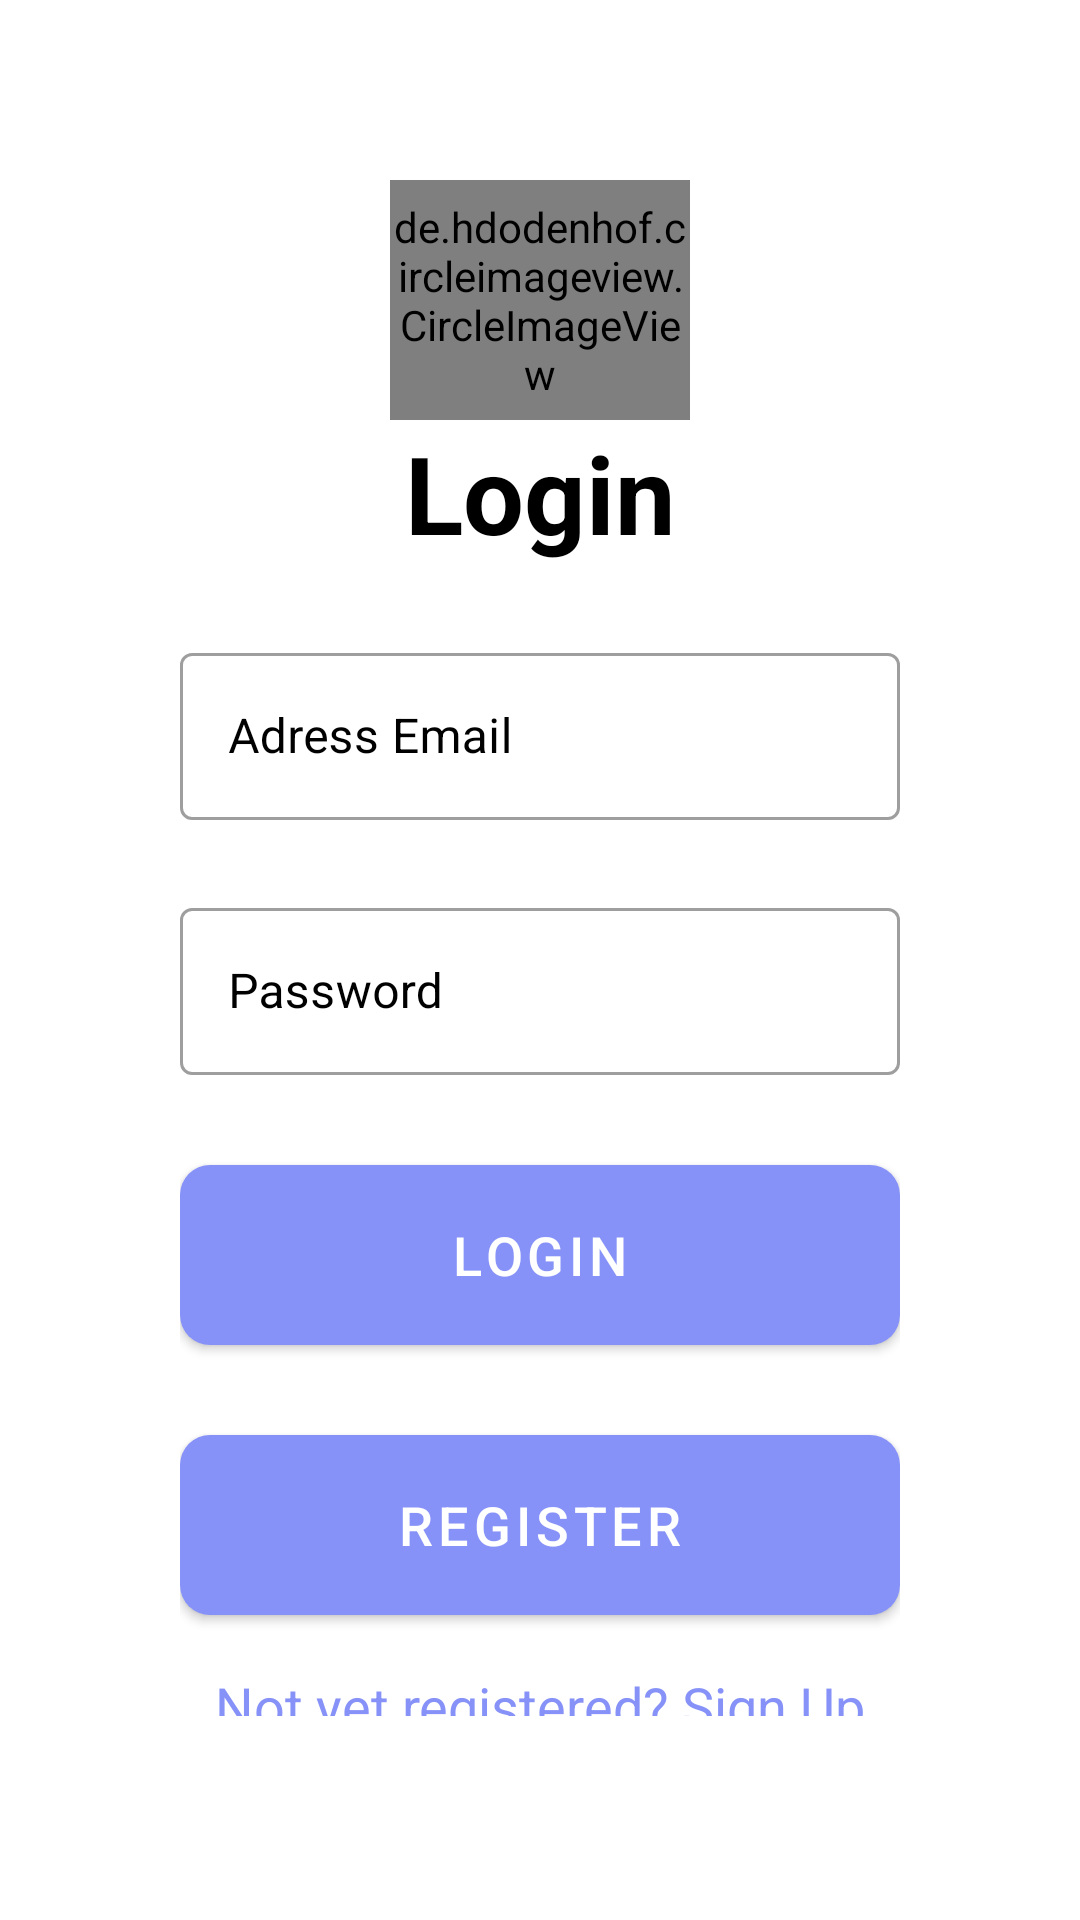

Produce the Android XML layout that renders to this screen, including the resource entries it uses.
<!-- AndroidManifest.xml: application theme Theme.NavigationDrawer -->
<!-- res/layout/login.xml -->
<?xml version="1.0" encoding="utf-8"?>
<LinearLayout
    xmlns:android="http://schemas.android.com/apk/res/android"
    xmlns:app="http://schemas.android.com/apk/res-auto"
    xmlns:tools="http://schemas.android.com/tools"
    android:layout_width="match_parent"
    android:layout_height="match_parent"
    android:orientation="vertical"
    android:gravity="center"
     tools:context=".activity.LoginActivity">



        <LinearLayout
            android:layout_width="match_parent"
            android:layout_height="wrap_content"
            android:orientation="vertical"
            android:layout_gravity="center_horizontal"
            android:padding="60dp"
           >
            <de.hdodenhof.circleimageview.CircleImageView
                android:id="@+id/ProfilePicture"
                android:layout_width="100dp"
                android:layout_height="80dp"
                android:src="@drawable/img_1"
                app:civ_border_color="@android:color/white"
                app:civ_border_width="2dp"
                android:layout_gravity="center_horizontal"
                />


            <TextView
                android:layout_width="match_parent"
                android:layout_height="wrap_content"
                android:text="Login"
                android:textSize="36sp"
                android:gravity="center"
                android:textStyle="bold"
                android:textColor="@color/black"/>

            <com.google.android.material.textfield.TextInputLayout
                android:layout_width="match_parent"
                android:layout_height="wrap_content"
                android:hint="Adress Email"
                android:textColorHint="@color/black"
                style="@style/Widget.MaterialComponents.TextInputLayout.OutlinedBox"
                android:layout_marginTop="24dp">

                <com.google.android.material.textfield.TextInputEditText
                    android:id="@+id/LoginEmail"

                    android:layout_width="match_parent"
                    android:layout_height="wrap_content"
                    android:inputType="textPersonName"/>

            </com.google.android.material.textfield.TextInputLayout>
            <com.google.android.material.textfield.TextInputLayout
                android:layout_width="match_parent"
                android:layout_height="wrap_content"
                android:hint="Password"
                android:textColorHint="@color/black"
                style="@style/Widget.MaterialComponents.TextInputLayout.OutlinedBox"
                android:layout_marginTop="24dp">

                <com.google.android.material.textfield.TextInputEditText
                    android:id="@+id/LoginPassword"
                    android:layout_width="match_parent"

                    android:layout_height="wrap_content"
                    android:inputType="textPersonName"/>

            </com.google.android.material.textfield.TextInputLayout>
            


            <Button
                android:layout_width="match_parent"
                android:layout_height="60dp"
                android:text="Login"
                android:id="@+id/LoginButton"
                android:textSize="18sp"
                android:layout_marginTop="30dp"
                android:background="@drawable/rounded_button"
                app:cornerRadius = "20dp"/>
            <Button
                android:layout_width="match_parent"
                android:layout_height="60dp"
                android:text="Register"
                android:id="@+id/RegisterButton"
                android:textSize="18sp"
                android:layout_marginTop="30dp"
                android:background="@drawable/rounded_button"
                app:cornerRadius = "20dp"/>
            <TextView
                android:layout_width="wrap_content"
                android:layout_height="wrap_content"
                android:id="@+id/signupRedirectText"
                android:text="Not yet registered? Sign Up"
                android:layout_gravity="center"
                android:padding="8dp"
                android:layout_marginTop="10dp"
                android:textColor="@color/lavender"
                android:textSize="18sp"/>


            <TextView
                android:id="@+id/LoginErrors"
                android:layout_width="wrap_content"
                android:layout_height="wrap_content"
                android:layout_gravity="center"
                android:layout_marginTop="10dp"
                android:padding="8dp"
                android:textColor="@color/design_default_color_error"
                android:textSize="12sp" />
        </LinearLayout>


</LinearLayout>
<!-- resources referenced by this layout -->
<resources>
  <color name="black">#FF000000</color>
  <color name="lavender">#8692f7</color>
  <!-- drawable img_1: png bitmap (drawable, 41840 bytes) -->
  <!-- drawable rounded_button (drawable) -->
  <selector xmlns:android="http://schemas.android.com/apk/res/android">
      
      <item android:state_pressed="true">
          <shape android:shape="rectangle">
              <solid android:color="@color/colorPrimaryDark" />
              <corners android:radius="10dp" />
              <padding
                  android:left="16dp"
                  android:top="12dp"
                  android:right="16dp"
                  android:bottom="12dp" />
          </shape>
      </item>
      
      <item>
          <shape android:shape="rectangle">
              <solid android:color="@color/lavender" />
              <corners android:radius="10dp" />
              <padding
                  android:left="16dp"
                  android:top="12dp"
                  android:right="16dp"
                  android:bottom="12dp" />
          </shape>
      </item>
      
      <item android:state_focused="true">
          <shape android:shape="rectangle">
              <solid android:color="@color/colorPrimary" />
              <corners android:radius="10dp" />
              <padding
                  android:left="16dp"
                  android:top="12dp"
                  android:right="16dp"
                  android:bottom="12dp" />
          </shape>
      </item>
  </selector>
  <style name="Theme.NavigationDrawer" parent="Theme.MaterialComponents.DayNight.DarkActionBar">
      
      
      <item name="windowActionBar">false</item>
      <item name="windowNoTitle">true</item>
      <item name="colorPrimary">@color/lavender</item>
      <item name="colorPrimaryVariant">@color/lavender</item>
      <item name="colorOnPrimary">@color/white</item>
      
      <item name="colorSecondary">@color/teal_200</item>
      <item name="colorSecondaryVariant">@color/teal_700</item>
      <item name="colorOnSecondary">@color/black</item>
      
      <item name="android:statusBarColor" tools:ignore="NewApi">?attr/colorPrimaryVariant</item>                
      
  </style>
  <color name="colorPrimaryDark">#000000</color>
  <color name="colorPrimary">#5C1E68</color>
  <color name="white">#FFFFFFFF</color>
  <color name="teal_200">#FF03DAC5</color>
  <color name="teal_700">#FF018786</color>
</resources>
